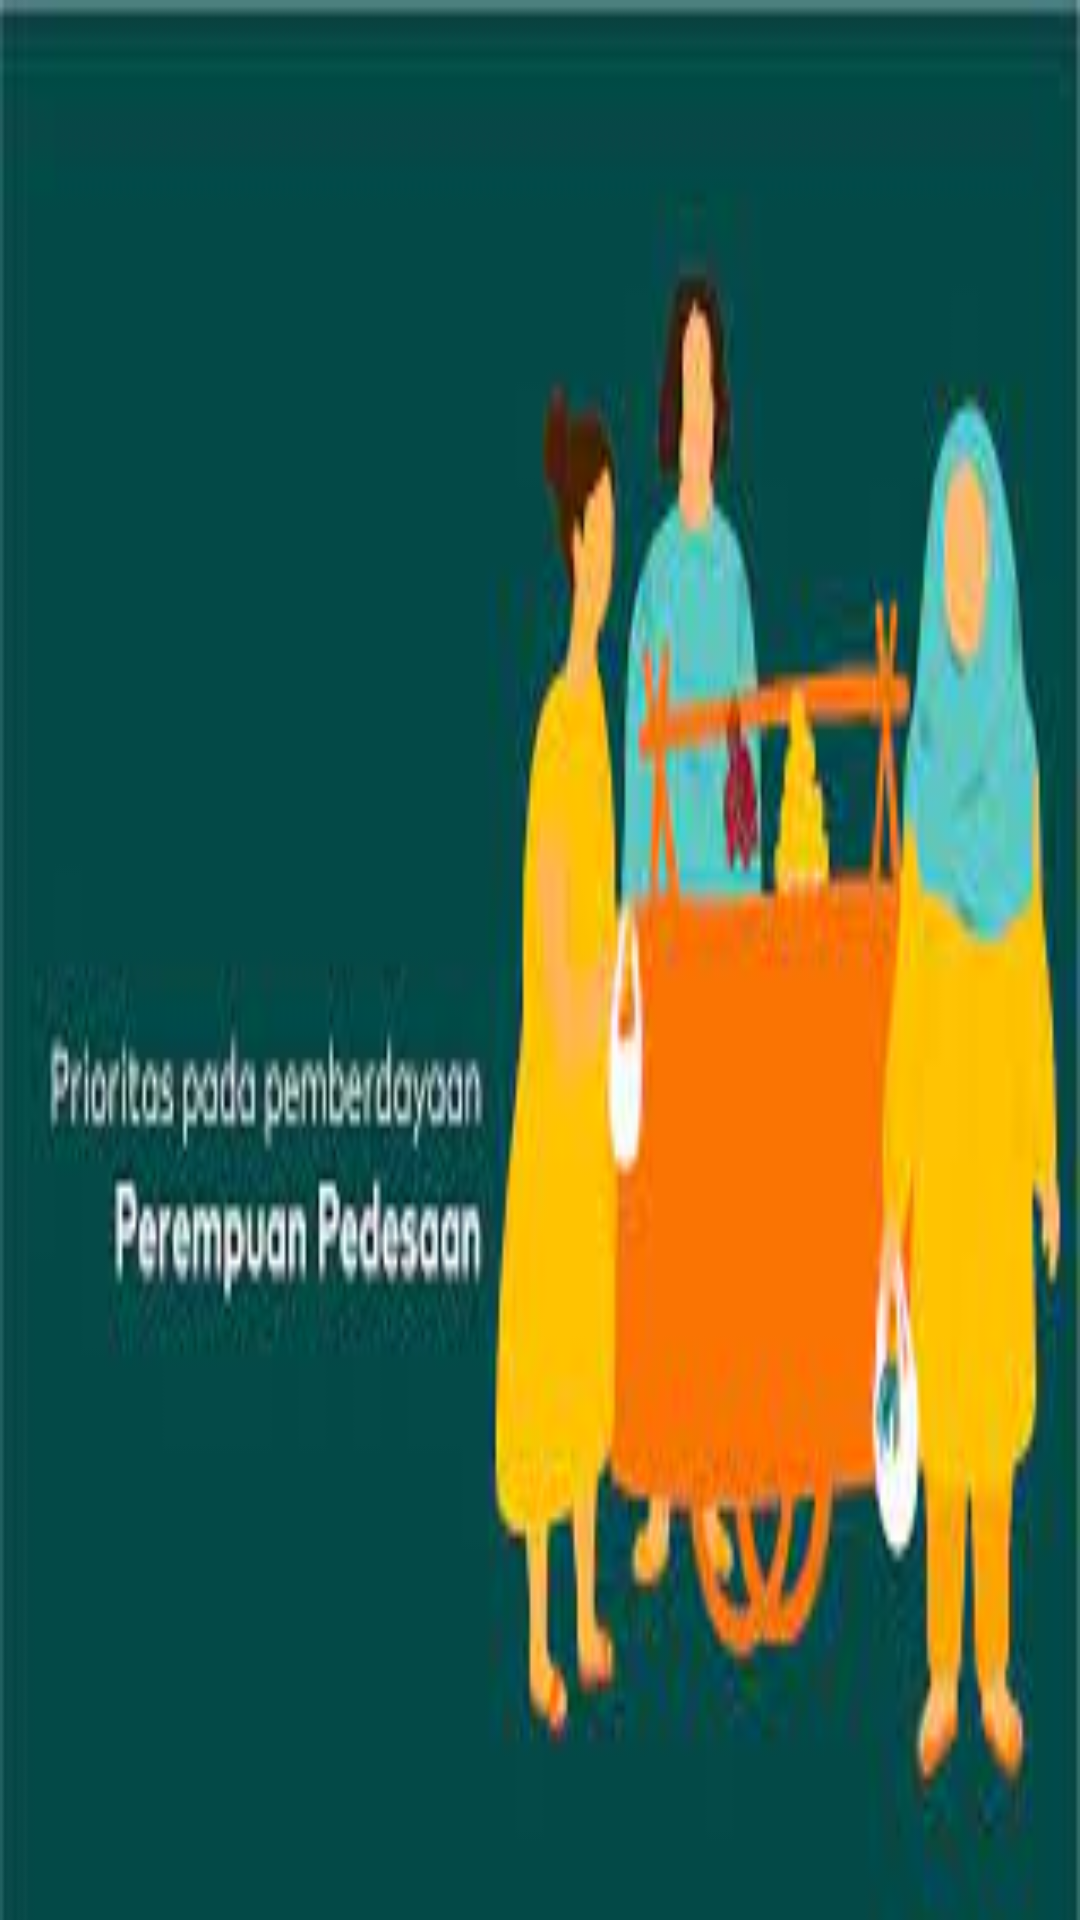

Here is an Android app screen rendered from its layout file. Give the layout XML and the strings, colors and styles it references.
<!-- AndroidManifest.xml: application theme Theme.WarungTepatFinalProject -->
<!-- res/layout/drawer_header.xml -->
<?xml version="1.0" encoding="utf-8"?>
<FrameLayout xmlns:android="http://schemas.android.com/apk/res/android"
    android:layout_width="match_parent"
    android:layout_height="150dp">

    <ImageView
        android:layout_width="match_parent"
        android:layout_height="match_parent"
        android:background="@drawable/banner"
        android:scaleType="centerInside" />
</FrameLayout>
<!-- resources referenced by this layout -->
<resources>
  <!-- drawable banner: jpg bitmap (drawable, 7256 bytes) -->
  <style name="Theme.WarungTepatFinalProject" parent="Theme.MaterialComponents.DayNight.DarkActionBar">
          
          <item name="colorPrimary">@color/colorPrimary</item>
          <item name="colorPrimaryVariant">@color/colorPrimaryDark</item>
          <item name="colorOnPrimary">@color/white</item>
          
          <item name="colorSecondary">@color/teal_200</item>
          <item name="colorSecondaryVariant">@color/teal_700</item>
          <item name="colorOnSecondary">@color/black</item>
          
          <item name="android:statusBarColor" tools:targetApi="l">?attr/colorPrimaryVariant</item>
          
      </style>
  <color name="colorPrimary">#FFA500</color>
  <color name="colorPrimaryDark">#F2A950</color>
  <color name="white">#FFFFFFFF</color>
  <color name="teal_200">#FF03DAC5</color>
  <color name="teal_700">#FF018786</color>
  <color name="black">#FF000000</color>
</resources>
